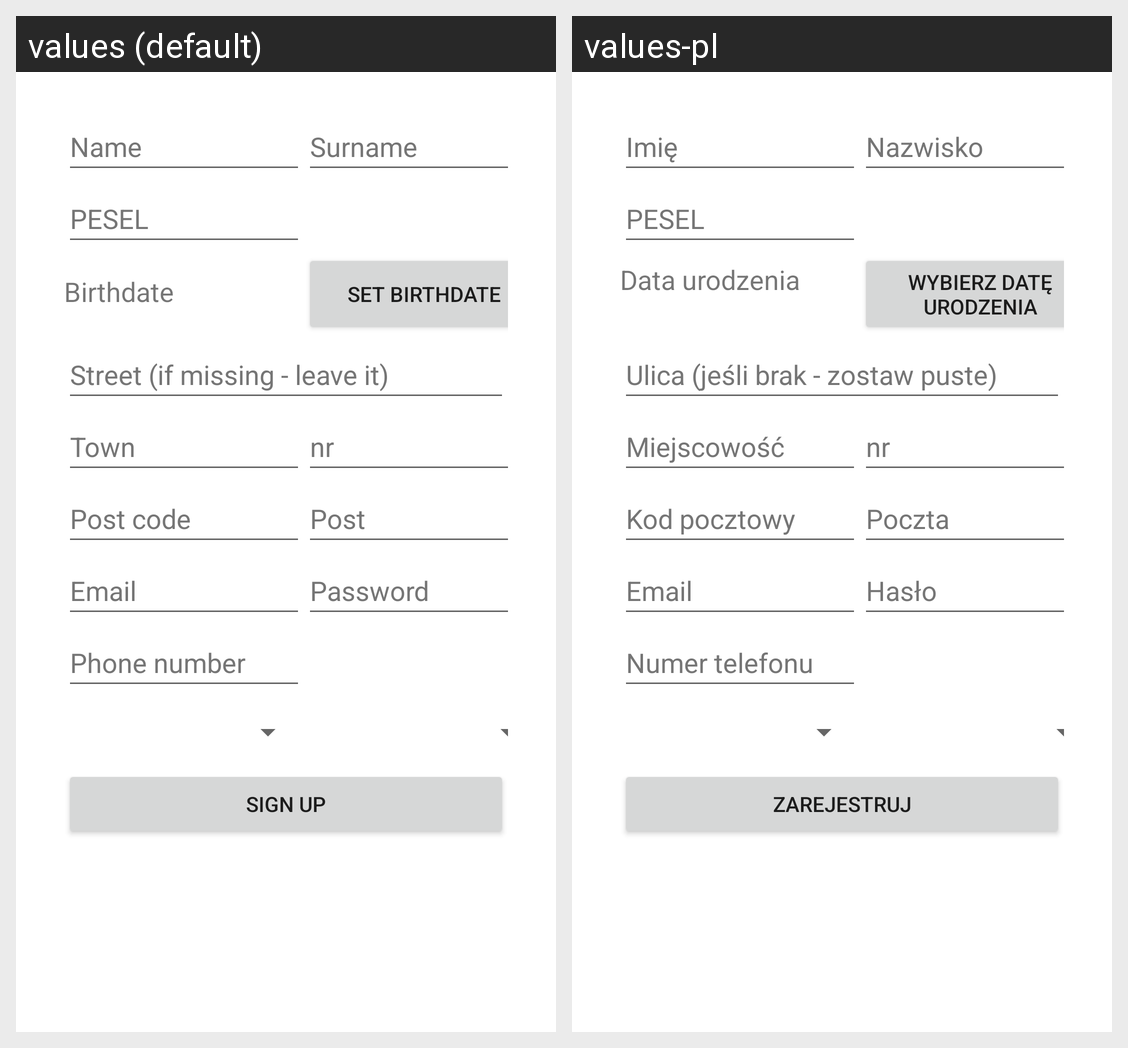

For this localized Android screen grid, give each drawn string resource with its value in every locale shown.
Android screen res/layout/activity_sign_up.xml rendered under 2 locales, left to right: values (default), values-pl. Device: Nexus 5 (rendered at 1080×1920; each locale shown at half size, 540×960, under a caption strip naming it); theme Theme.Vitrum.
Strings drawn on this screen, with the default value and each locale's value (text and hints the layout hard-codes, and strings that could not be matched under every locale, appear in the picture but are not listed):

name
  values: Name
  values-pl: Imię

surname
  values: Surname
  values-pl: Nazwisko

pesel
  values: PESEL
  values-pl: PESEL  [not translated; the default value is used]

birthdate
  values: Birthdate
  values-pl: Data urodzenia

set_birthdate
  values: Set birthdate
  values-pl: Wybierz datę urodzenia

street
  values: Street (if missing - leave it)
  values-pl: Ulica (jeśli brak - zostaw puste)

town
  values: Town
  values-pl: Miejscowość

nr
  values: nr
  values-pl: nr  [not translated; the default value is used]

post_code
  values: Post code
  values-pl: Kod pocztowy

post
  values: Post
  values-pl: Poczta

email
  values: Email
  values-pl: Email  [not translated; the default value is used]

password
  values: Password
  values-pl: Hasło

phone
  values: Phone number
  values-pl: Numer telefonu

sign_up
  values: Sign up
  values-pl: Zarejestruj
